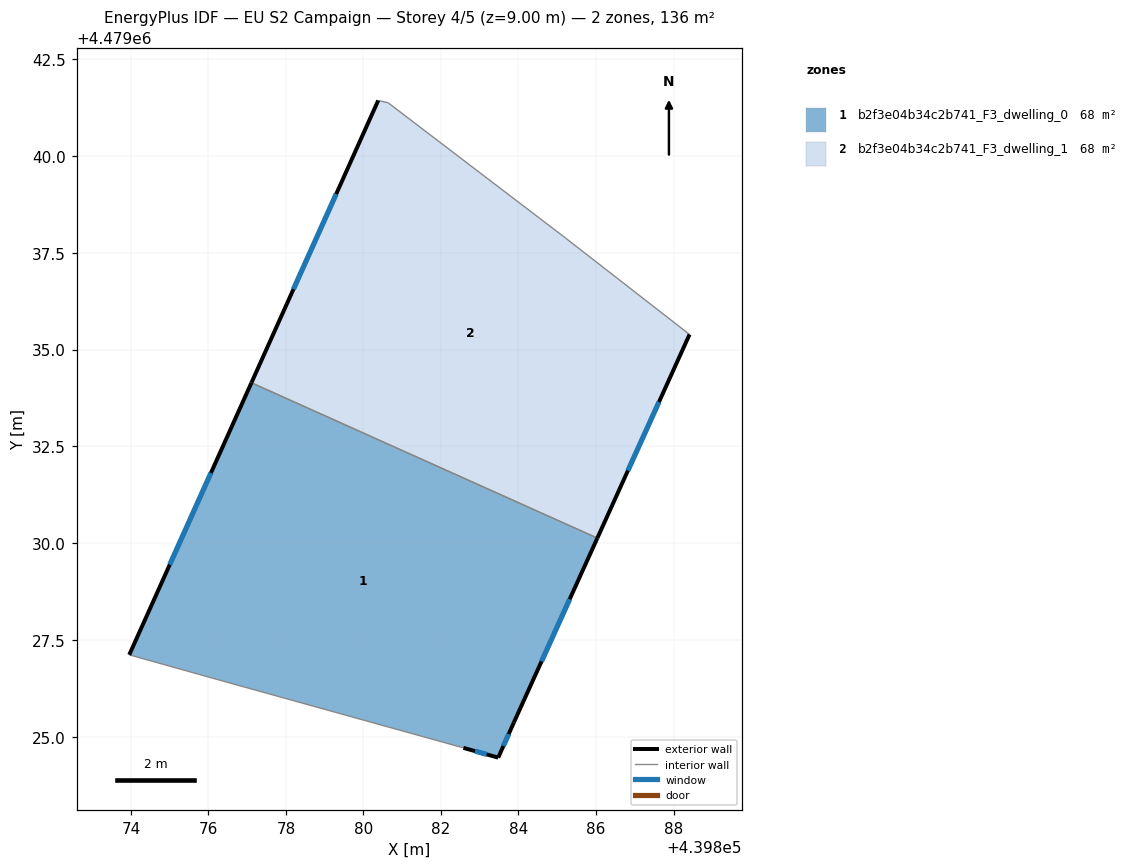
=== STOREY PLAN SPEC (per zone: floor XY polygon, exterior-wall plan segments, windows/doors) ===
zone 1: b2f3e04b34c2b741_F3_dwelling_0  (68.0 m²)
  floor: (439886.03, 4479030.14) (439883.88, 4479025.38) (439883.48, 4479024.47) (439882.58, 4479024.72) (439876.20, 4479026.50) (439873.96, 4479027.12) (439877.11, 4479034.14)
  exterior wall: (439877.11, 4479034.14) – (439873.96, 4479027.12)  [7.7 m]
    window: (439876.07, 4479031.82) – (439875.00, 4479029.45)  [2.6 m²]
  exterior wall: (439883.88, 4479025.38) – (439886.03, 4479030.14)  [5.2 m]
    window: (439884.59, 4479026.96) – (439885.32, 4479028.56)  [1.8 m²]
  exterior wall: (439883.48, 4479024.47) – (439883.88, 4479025.38)  [1.0 m]
    window: (439883.61, 4479024.77) – (439883.75, 4479025.08)  [0.3 m²]
  exterior wall: (439882.58, 4479024.72) – (439883.48, 4479024.47)  [0.9 m]
    window: (439882.88, 4479024.64) – (439883.18, 4479024.56)  [0.3 m²]
  interior walls: 3
zone 2: b2f3e04b34c2b741_F3_dwelling_1  (68.0 m²)
  floor: (439885.21, 4479037.88) (439888.41, 4479035.39) (439886.03, 4479030.14) (439877.11, 4479034.14) (439880.38, 4479041.43) (439880.63, 4479041.37)
  exterior wall: (439886.03, 4479030.14) – (439888.41, 4479035.39)  [5.8 m]
    window: (439886.82, 4479031.88) – (439887.62, 4479033.65)  [2.0 m²]
  exterior wall: (439880.38, 4479041.43) – (439877.11, 4479034.14)  [8.0 m]
    window: (439879.30, 4479039.01) – (439878.19, 4479036.56)  [2.7 m²]
  interior walls: 4

=== DERIVED (storey summary) ===
Building: EU S2 Campaign
Storey: 4 of 5  (floor level z = 9.00 m)
Storey gross floor area: 135.9 m²
Zones on this storey: 2
  - b2f3e04b34c2b741_F3_dwelling_0: floor 68.0 m²; exterior wall 14.8 m (44.5 m²); 4 window(s) 5.1 m²; WWR 11.4%
  - b2f3e04b34c2b741_F3_dwelling_1: floor 68.0 m²; exterior wall 13.8 m (41.3 m²); 2 window(s) 4.7 m²; WWR 11.4%
Zone adjacency (shared interzone walls):
  - b2f3e04b34c2b741_F3_dwelling_0 ↔ b2f3e04b34c2b741_F3_dwelling_1